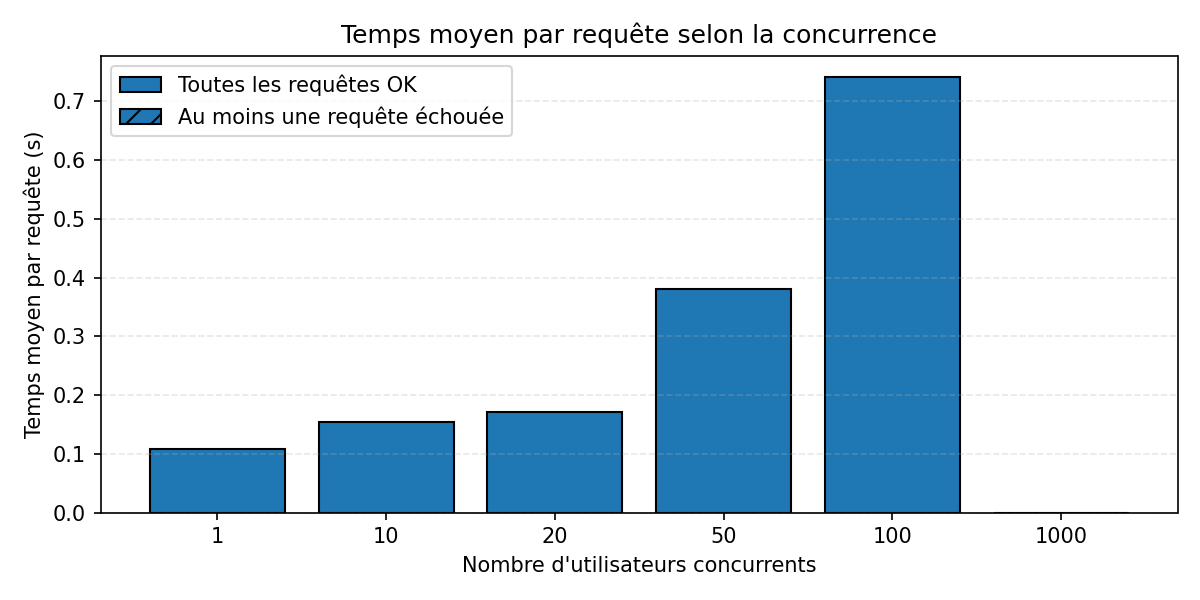

The data file committed next to this chart (first rows):
PARAM, AVG_TIME, RUN, FAILED
1, 110, 1, 0
1, 108.6, 2, 0
1, 107.5, 3, 0
10, 186.9, 1, 0
10, 147.2, 2, 0
10, 130.9, 3, 0
20, 203.6, 1, 0
20, 161.6, 2, 0
20, 149.2, 3, 0
50, 382.6, 1, 0
50, 375.3, 2, 0
50, 383.1, 3, 0
100, 748.5, 1, 0
100, 716.5, 2, 0
100, 757.4, 3, 0
1000, 0, 1, 1
1000, 0, 2, 1
1000, 0, 3, 1
